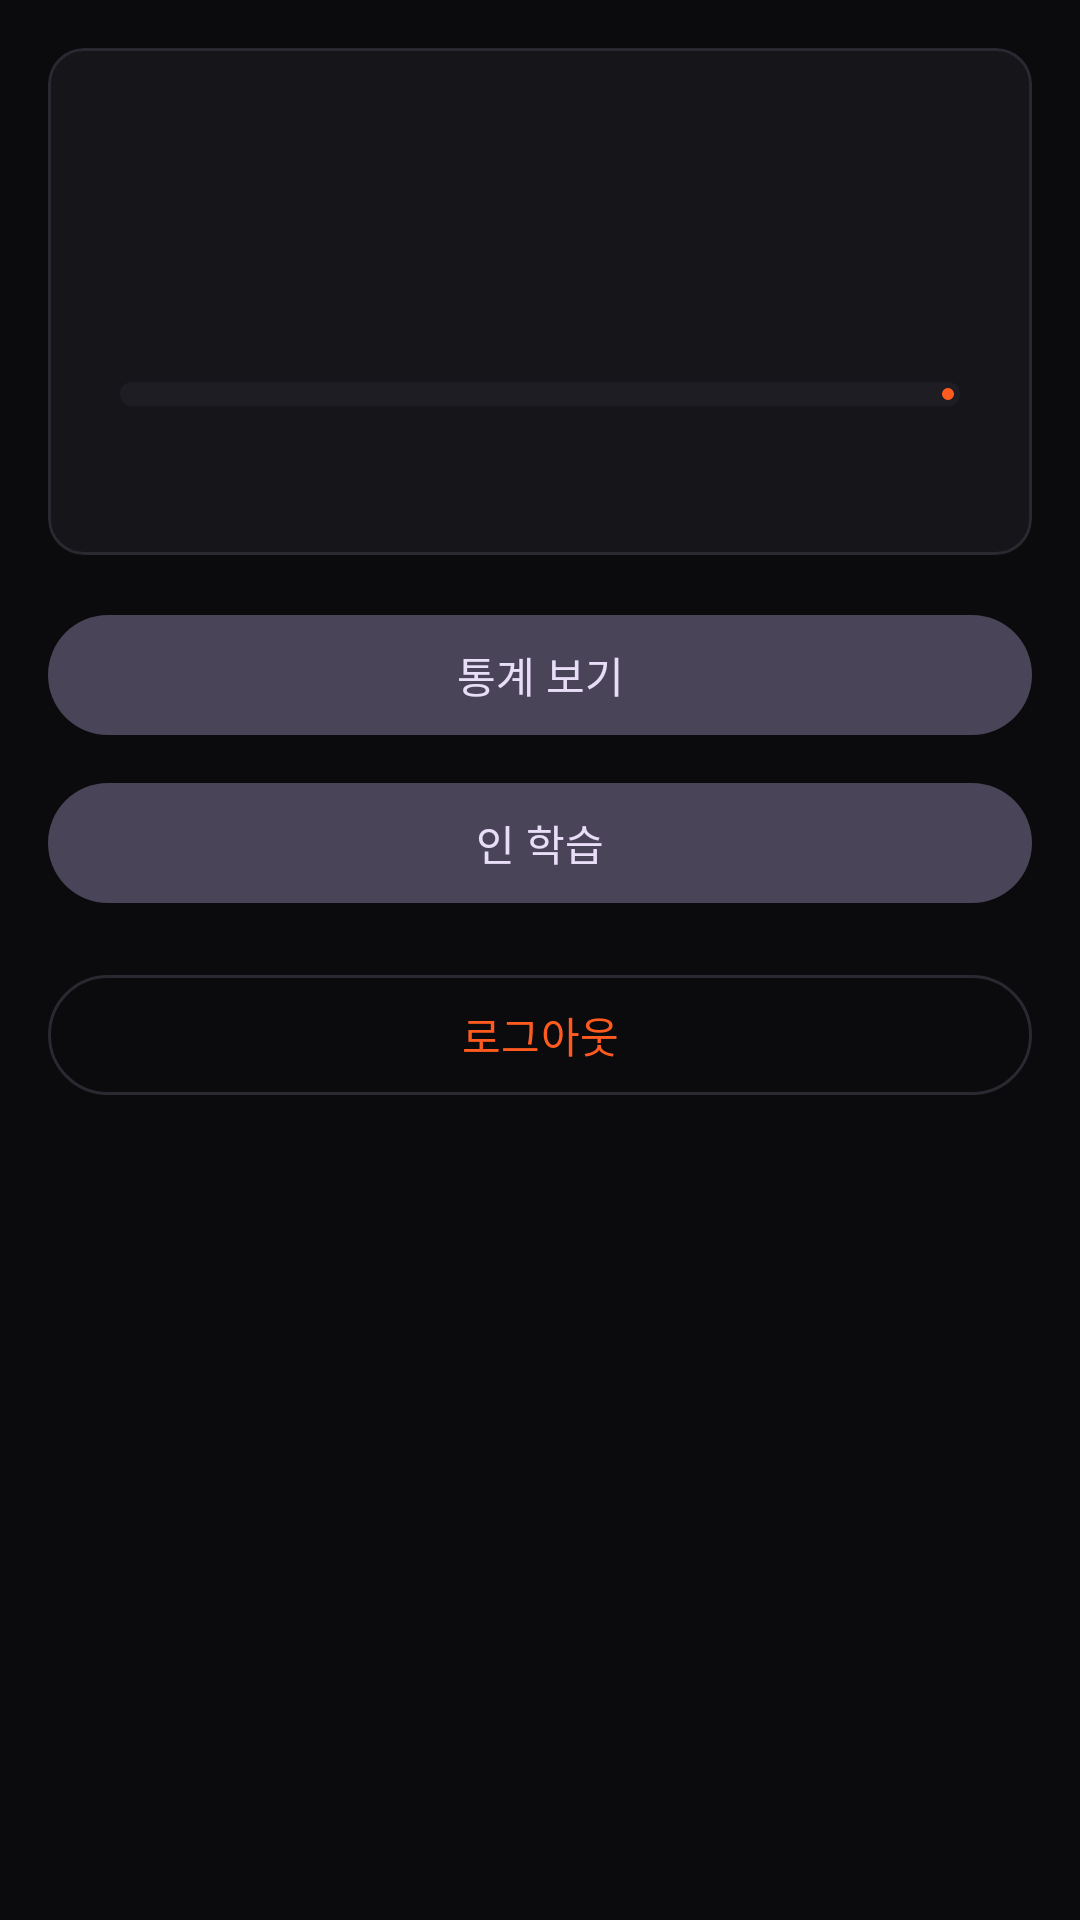

This screen was rendered from an Android layout file. Write that file and the resources it references.
<!-- AndroidManifest.xml: application theme Theme.NinjaAlarm -->
<!-- res/layout/fragment_profile.xml -->
<?xml version="1.0" encoding="utf-8"?>
<ScrollView xmlns:android="http://schemas.android.com/apk/res/android"
    xmlns:app="http://schemas.android.com/apk/res-auto"
    xmlns:tools="http://schemas.android.com/tools"
    android:layout_width="match_parent"
    android:layout_height="match_parent"
    android:fillViewport="true"
    tools:context=".ui.profile.ProfileFragment">

    <LinearLayout
        android:layout_width="match_parent"
        android:layout_height="wrap_content"
        android:orientation="vertical"
        android:padding="@dimen/space_lg">

        <com.google.android.material.card.MaterialCardView
            style="@style/Widget.Ninja.Card"
            android:layout_width="match_parent"
            android:layout_height="wrap_content">

            <LinearLayout
                android:layout_width="match_parent"
                android:layout_height="wrap_content"
                android:orientation="vertical"
                android:padding="@dimen/space_xl">

                <TextView
                    android:id="@+id/profileNickname"
                    android:layout_width="wrap_content"
                    android:layout_height="wrap_content"
                    android:textAppearance="?attr/textAppearanceDisplaySmall"
                    tools:text="그림자" />

                <LinearLayout
                    android:layout_width="wrap_content"
                    android:layout_height="wrap_content"
                    android:layout_marginTop="@dimen/space_xs"
                    android:gravity="center_vertical"
                    android:orientation="horizontal">

                    <TextView
                        android:id="@+id/profileTitle"
                        android:layout_width="wrap_content"
                        android:layout_height="wrap_content"
                        android:textColor="@color/shinobi"
                        android:textStyle="bold"
                        tools:text="중급닌자" />

                    <TextView
                        android:id="@+id/profileLevel"
                        android:layout_width="wrap_content"
                        android:layout_height="wrap_content"
                        android:layout_marginStart="@dimen/space_sm"
                        android:textColor="@color/kasumi"
                        tools:text="Lv. 7" />
                </LinearLayout>

                <com.google.android.material.progressindicator.LinearProgressIndicator
                    android:id="@+id/expBar"
                    android:layout_width="match_parent"
                    android:layout_height="wrap_content"
                    android:layout_marginTop="@dimen/space_lg"
                    app:indicatorColor="@color/shinobi"
                    app:trackColor="@color/kuro_elevated"
                    app:trackCornerRadius="4dp"
                    app:trackThickness="8dp"
                    tools:progress="68" />

                <TextView
                    android:id="@+id/expText"
                    android:layout_width="wrap_content"
                    android:layout_height="wrap_content"
                    android:layout_marginTop="@dimen/space_sm"
                    android:textColor="@color/kasumi"
                    android:textSize="13sp"
                    tools:text="340 / 500 EXP" />
            </LinearLayout>
        </com.google.android.material.card.MaterialCardView>

        <com.google.android.material.button.MaterialButton
            android:id="@+id/openStatsButton"
            style="@style/Widget.Material3.Button.TonalButton"
            android:layout_width="match_parent"
            android:layout_height="wrap_content"
            android:layout_marginTop="@dimen/space_lg"
            android:text="@string/profile_open_stats" />

        <com.google.android.material.button.MaterialButton
            android:id="@+id/openTutorialButton"
            style="@style/Widget.Material3.Button.TonalButton"
            android:layout_width="match_parent"
            android:layout_height="wrap_content"
            android:layout_marginTop="@dimen/space_sm"
            android:text="@string/profile_open_tutorial" />

        <com.google.android.material.button.MaterialButton
            android:id="@+id/logoutButton"
            style="@style/Widget.Material3.Button.OutlinedButton"
            android:layout_width="match_parent"
            android:layout_height="wrap_content"
            android:layout_marginTop="@dimen/space_lg"
            android:text="@string/profile_logout" />

    </LinearLayout>
</ScrollView>
<!-- resources referenced by this layout -->
<resources>
  <color name="kasumi">#8A8790</color>
  <color name="kuro_elevated">#1F1D24</color>
  <color name="shinobi">#FF5A1F</color>
  <dimen name="space_lg">16dp</dimen>
  <dimen name="space_sm">8dp</dimen>
  <dimen name="space_xl">24dp</dimen>
  <dimen name="space_xs">4dp</dimen>
  <string name="profile_logout">로그아웃</string>
  <string name="profile_open_stats">통계 보기</string>
  <string name="profile_open_tutorial">인 학습</string>
  <style name="Widget.Ninja.Card" parent="Widget.Material3.CardView.Filled">
          <item name="cardBackgroundColor">@color/kuro</item>
          <item name="cardCornerRadius">@dimen/radius_md</item>
          <item name="cardElevation">@dimen/card_elevation</item>
          <item name="strokeColor">@color/stroke</item>
          <item name="strokeWidth">@dimen/stroke_width</item>
      </style>
  <style name="Theme.NinjaAlarm" parent="Base.Theme.NinjaAlarm" />
  <color name="kuro">#16151A</color>
  <dimen name="radius_md">12dp</dimen>
  <dimen name="card_elevation">0dp</dimen>
  <color name="stroke">#2A2830</color>
  <dimen name="stroke_width">1dp</dimen>
  <style name="Base.Theme.NinjaAlarm" parent="Theme.Material3.Dark.NoActionBar">
          
          <item name="colorPrimary">@color/shinobi</item>
          <item name="colorOnPrimary">@color/sumi</item>
          <item name="colorPrimaryContainer">@color/hi</item>
          <item name="colorOnPrimaryContainer">@color/washi</item>
  
          
          <item name="colorSecondary">@color/seikou</item>
          <item name="colorOnSecondary">@color/sumi</item>
  
          
          <item name="android:colorBackground">@color/sumi</item>
          <item name="colorOnBackground">@color/washi</item>
          <item name="colorSurface">@color/kuro</item>
          <item name="colorOnSurface">@color/washi</item>
          <item name="colorSurfaceVariant">@color/kuro_elevated</item>
          <item name="colorOnSurfaceVariant">@color/kasumi</item>
          <item name="colorOutline">@color/stroke</item>
  
          
          <item name="colorError">@color/shippai</item>
          <item name="colorOnError">@color/washi</item>
  
          
          <item name="android:statusBarColor">@color/sumi</item>
          <item name="android:navigationBarColor">@color/sumi</item>
  
          
          <item name="textAppearanceDisplaySmall">@style/TextAppearance.Ninja.Display</item>
          <item name="textAppearanceTitleLarge">@style/TextAppearance.Ninja.Title</item>
          <item name="textAppearanceBodyLarge">@style/TextAppearance.Ninja.Body</item>
          <item name="textAppearanceLabelLarge">@style/TextAppearance.Ninja.Label</item>
      </style>
  <color name="sumi">#0B0B0D</color>
  <color name="hi">#B3360E</color>
  <color name="washi">#ECE7DD</color>
  <color name="seikou">#3FA7A0</color>
  <color name="shippai">#E5484D</color>
  <style name="TextAppearance.Ninja.Display" parent="TextAppearance.Material3.DisplaySmall">
          <item name="android:textColor">@color/washi</item>
          <item name="android:textStyle">bold</item>
          <item name="android:letterSpacing">0.01</item>
      </style>
  <style name="TextAppearance.Ninja.Title" parent="TextAppearance.Material3.TitleLarge">
          <item name="android:textColor">@color/washi</item>
          <item name="android:textStyle">bold</item>
      </style>
  <style name="TextAppearance.Ninja.Body" parent="TextAppearance.Material3.BodyLarge">
          <item name="android:textColor">@color/washi</item>
      </style>
  <style name="TextAppearance.Ninja.Label" parent="TextAppearance.Material3.LabelLarge">
          <item name="android:textColor">@color/washi_dim</item>
      </style>
  <color name="washi_dim">#B9B3A8</color>
</resources>
